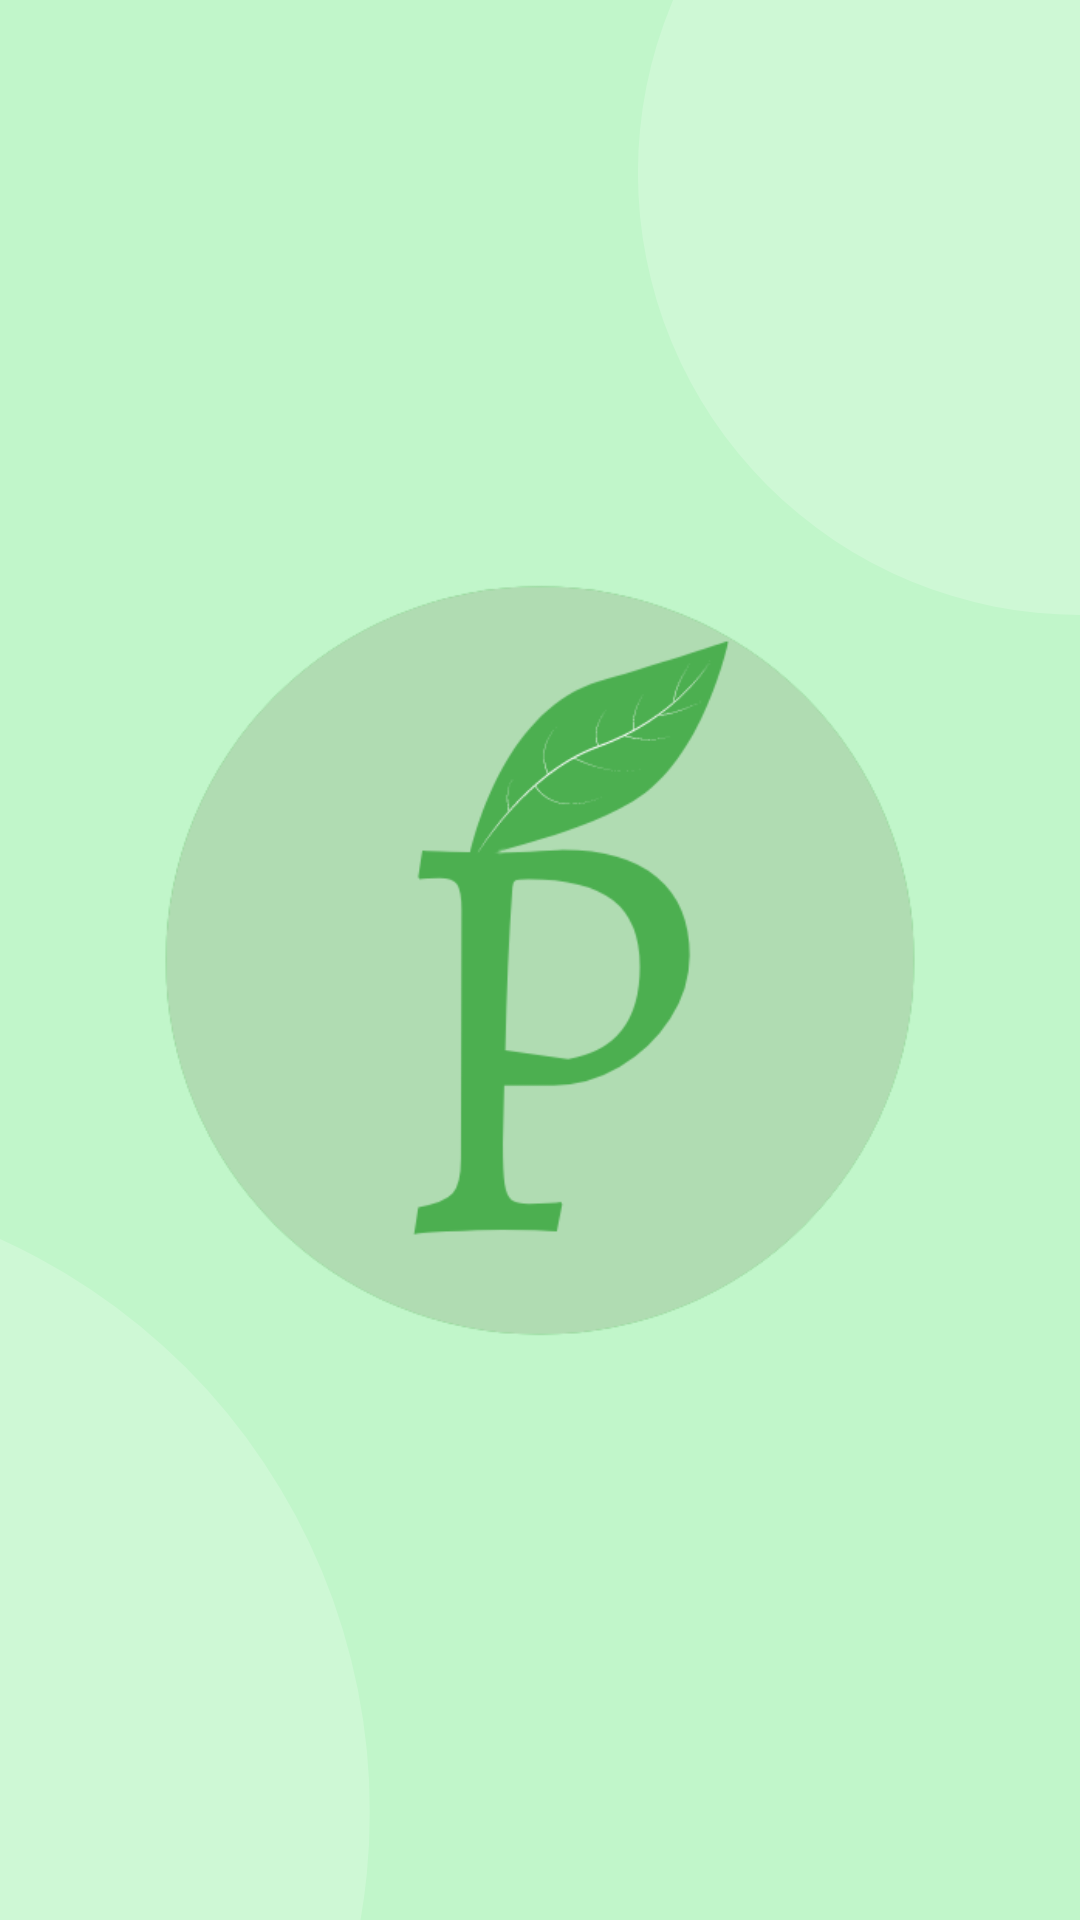

Reconstruct the res/layout file that produces this screen, plus the resources it refers to.
<!-- AndroidManifest.xml: application theme Theme.Plantonic -->
<!-- res/layout/activity_main.xml -->
<?xml version="1.0" encoding="utf-8"?>
<androidx.constraintlayout.widget.ConstraintLayout xmlns:android="http://schemas.android.com/apk/res/android"
    xmlns:app="http://schemas.android.com/apk/res-auto"
    xmlns:tools="http://schemas.android.com/tools"
    android:layout_width="match_parent"
    android:layout_height="match_parent"
    android:background="@drawable/background"
    tools:context=".MainActivity">

    <ImageView
        android:id="@+id/imageView"
        android:layout_width="258dp"
        android:layout_height="279dp"
        app:layout_constraintBottom_toBottomOf="parent"
        app:layout_constraintEnd_toEndOf="parent"
        app:layout_constraintStart_toStartOf="parent"
        app:layout_constraintTop_toTopOf="parent"
        app:srcCompat="@drawable/logo" />
</androidx.constraintlayout.widget.ConstraintLayout>
<!-- resources referenced by this layout -->
<resources>
  <!-- drawable background: png bitmap (drawable-v24, 20466 bytes) -->
  <!-- drawable logo: png bitmap (drawable-v24, 30031 bytes) -->
  <style name="Theme.Plantonic" parent="Theme.MaterialComponents.DayNight.NoActionBar">
          
          <item name="colorPrimary">@color/plant_green</item>
          <item name="colorPrimaryVariant">#355737</item>
          <item name="colorOnPrimary">@color/white</item>
          
          <item name="colorSecondary">@color/teal_200</item>
          <item name="colorSecondaryVariant">@color/teal_700</item>
          <item name="colorOnSecondary">@color/black</item>
          
          <item name="android:statusBarColor" tools:targetApi="l">#39C838</item>
          
          <item name="android:fontFamily">@font/font</item>
          <item name="font">@font/font</item>
      </style>
  <color name="plant_green">#FF39C838</color>
  <color name="white">#FFFFFFFF</color>
  <color name="teal_200">#FF03DAC5</color>
  <color name="teal_700">#FF018786</color>
  <color name="black">#FF000000</color>
</resources>
